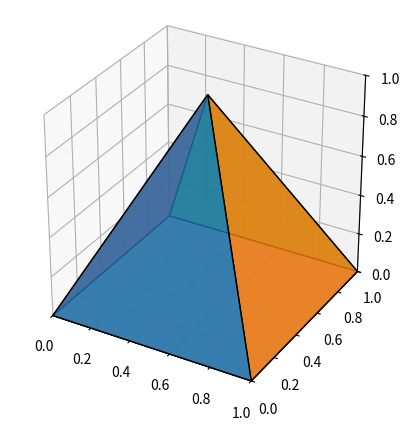

Reproduce this figure in Python.
# Build a pyramid from polygons with Poly3DCollection and set limits/aspect by hand.
import numpy as np
import matplotlib.pyplot as plt
from mpl_toolkits.mplot3d.art3d import Poly3DCollection

base = [(0, 0, 0), (1, 0, 0), (1, 1, 0), (0, 1, 0)]
apex = (0.5, 0.5, 1.0)
faces = [base] + [[base[i], base[(i + 1) % 4], apex] for i in range(4)]
fig = plt.figure(figsize=(5, 5))
ax = fig.add_subplot(projection="3d")
coll = Poly3DCollection(faces, facecolors=["gray", "C0", "C1", "C2", "C3"], edgecolors="k", alpha=0.8)
ax.add_collection3d(coll)
ax.set_xlim(0, 1)
ax.set_ylim(0, 1)
ax.set_zlim(0, 1)
ax.set_aspect("equal")
print(len(faces), ax.get_aspect())
fig.savefig("pyramid.png")
